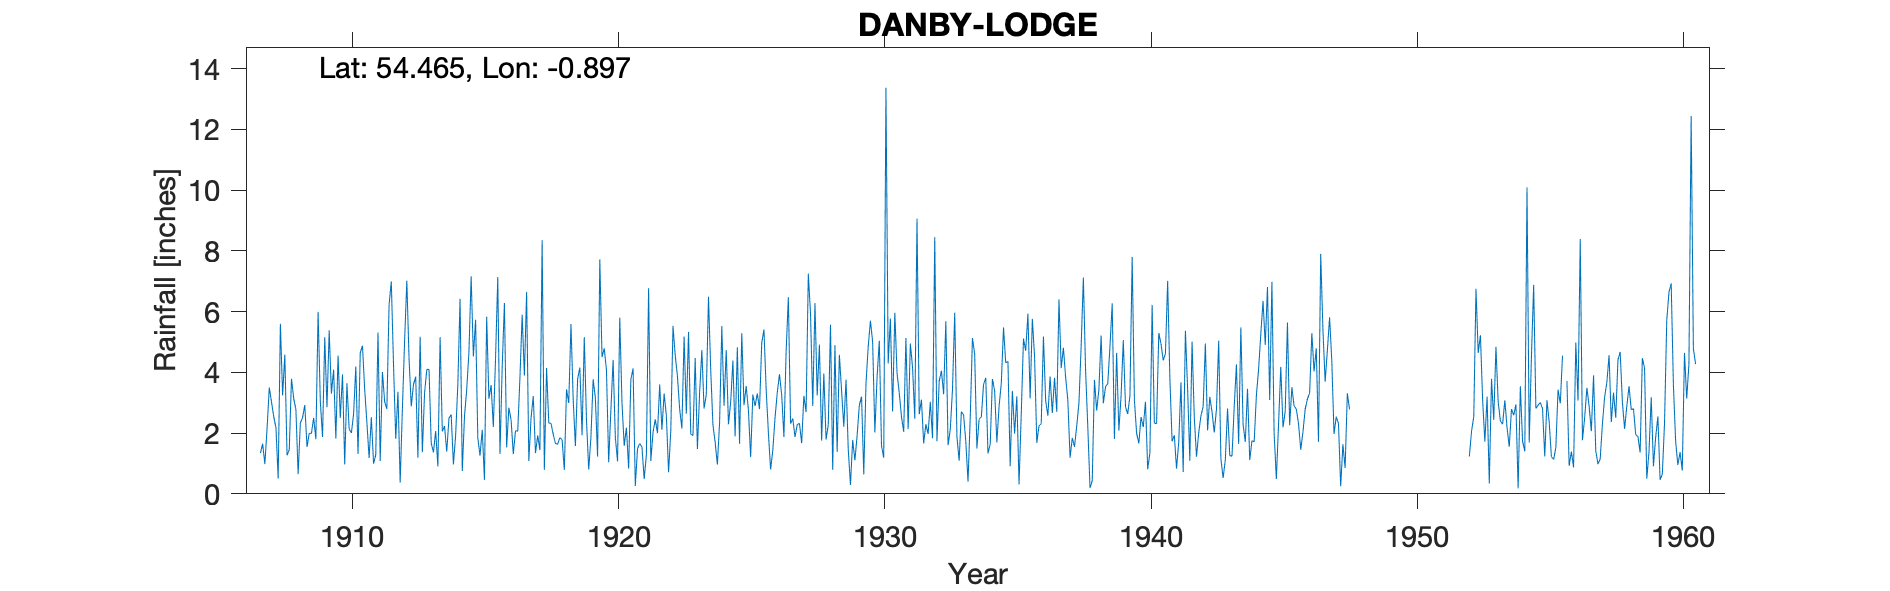

Data behind this chart, as committed beside it:
DANBY LODGE, , , , , , , , , , , , , , , , , , , , , , , 
Grid ref, NZ716083, Long, -0.897, Lat, 54.47, Elevation, 500, ft, , , , , , , , , , , , , , , 
Station no, 3474, , , , , , , , , , , , , , , , , , , , , , 
, 1907, 1908, 1909, 1910, 1911, 1912, 1913, 1914, 1915, 1916, 1917, 1918, 1919, 1920, 1921, 1922, 1923, 1924, 1925, 1926, 1927, 1928, 1929
January, 1.34, 1.27, 2.50, 2.50, 2.35, 4.26, 5.17, 1.39, 4.52, 1.31, 6.65, 1.96, 4.16, 4.07, 4.13, 3.60, 2.64, 2.27, 1.65, 3.43, 2.48, 4.91, 3.76
February, 1.65, 1.45, 1.80, 3.93, 1.18, 1.81, 1.37, 2.49, 5.73, 4.19, 1.08, 1.66, 1.93, 1.04, 0.26, 2.11, 5.33, 1.70, 5.29, 2.01, 1.87, 1.75, 1.47
March, 0.98, 3.79, 5.99, 0.97, 2.52, 3.36, 3.32, 2.61, 1.84, 6.28, 2.49, 1.63, 5.16, 2.77, 1.49, 3.30, 1.97, 0.96, 2.92, 0.80, 2.28, 3.96, 0.29
April, 2.16, 3.14, 3.05, 3.64, 0.99, 0.37, 4.09, 0.97, 1.26, 1.53, 3.22, 1.85, 2.41, 4.41, 1.66, 2.58, 1.92, 2.34, 3.55, 1.44, 2.32, 1.79, 1.77
May, 3.50, 2.77, 1.87, 2.14, 1.29, 2.80, 4.10, 1.92, 2.11, 2.84, 1.34, 1.78, 0.80, 1.85, 1.54, 0.71, 4.47, 5.52, 2.75, 2.51, 1.67, 2.27, 1.10
June, 3.02, 0.65, 5.16, 2.00, 5.31, 5.04, 1.67, 3.61, 0.46, 2.44, 1.92, 0.79, 1.87, 1.07, 0.49, 2.07, 1.47, 2.90, 1.21, 3.33, 3.23, 5.57, 1.92
July, 2.54, 2.33, 2.85, 2.63, 1.08, 7.02, 1.36, 6.42, 5.83, 1.31, 1.44, 3.44, 3.77, 5.80, 1.28, 5.53, 3.34, 4.73, 3.27, 3.94, 2.69, 0.79, 2.92
August, 2.18, 2.51, 5.38, 4.19, 4.01, 4.46, 2.07, 0.75, 3.13, 2.08, 8.35, 2.99, 3.15, 3.00, 6.77, 4.56, 4.73, 2.29, 2.89, 3.25, 7.25, 4.89, 3.20
September, 0.50, 2.92, 3.30, 1.31, 3.04, 2.88, 0.90, 2.55, 3.58, 2.06, 0.79, 5.59, 1.23, 1.58, 1.08, 3.87, 2.81, 3.02, 3.30, 1.87, 5.92, 1.38, 0.64
October, 5.60, 1.54, 4.09, 4.64, 2.79, 3.60, 5.16, 3.44, 2.20, 3.84, 4.14, 3.11, 7.72, 2.18, 2.03, 2.79, 3.26, 4.39, 2.79, 4.69, 2.89, 4.58, 3.63
November, 3.24, 1.99, 1.82, 4.88, 6.23, 3.86, 2.06, 4.66, 4.47, 5.89, 2.33, 1.57, 4.50, 0.83, 2.45, 2.15, 6.49, 1.89, 4.97, 6.47, 6.28, 3.39, 4.84
December, 4.58, 1.99, 4.55, 3.44, 6.99, 1.19, 2.23, 7.16, 7.14, 3.89, 2.32, 3.78, 4.79, 3.77, 2.00, 5.18, 4.08, 4.82, 5.41, 2.31, 3.24, 2.21, 5.70
Total, 31.29, 26.35, 42.36, 36.27, 37.78, 40.65, 33.50, 37.97, 42.27, 37.66, 36.07, 30.15, 41.49, 32.37, 25.18, 38.45, 42.51, 36.83, 40.00, 36.05, 42.12, 37.49, 31.24
TYRain_1900-1909_22_pt1/071, , , , , , , , , , , , , , , , , , , , , , , 
TYRain_1910-1919_21_pt1/048, , , , , , , , , , , , , , , , , , , , , , , 
TYRain_1920-1930_24_pt1/025, , , , , , , , , , , , , , , , , , , , , , , 
TYRain_1931-1940_20_pt1/055, , , , , , , , , , , , , , , , , , , , , , , 
TYRain_1941-1950_22_pt1/232, , , , , , , , , , , , , , , , , , , , , , , 
TYRain_1951-1960_22_pt1/054, , , , , , , , , , , , , , , , , , , , , , , 
# The January 1956 figure is an estimate…, , , , , , , , , , , , , , , , , , , , , , , 
#, , , , , , , , , , , , , , , , , , , , , , , 
# The station is still active according …, , , , , , , , , , , , , , , , , , , , , , , 
